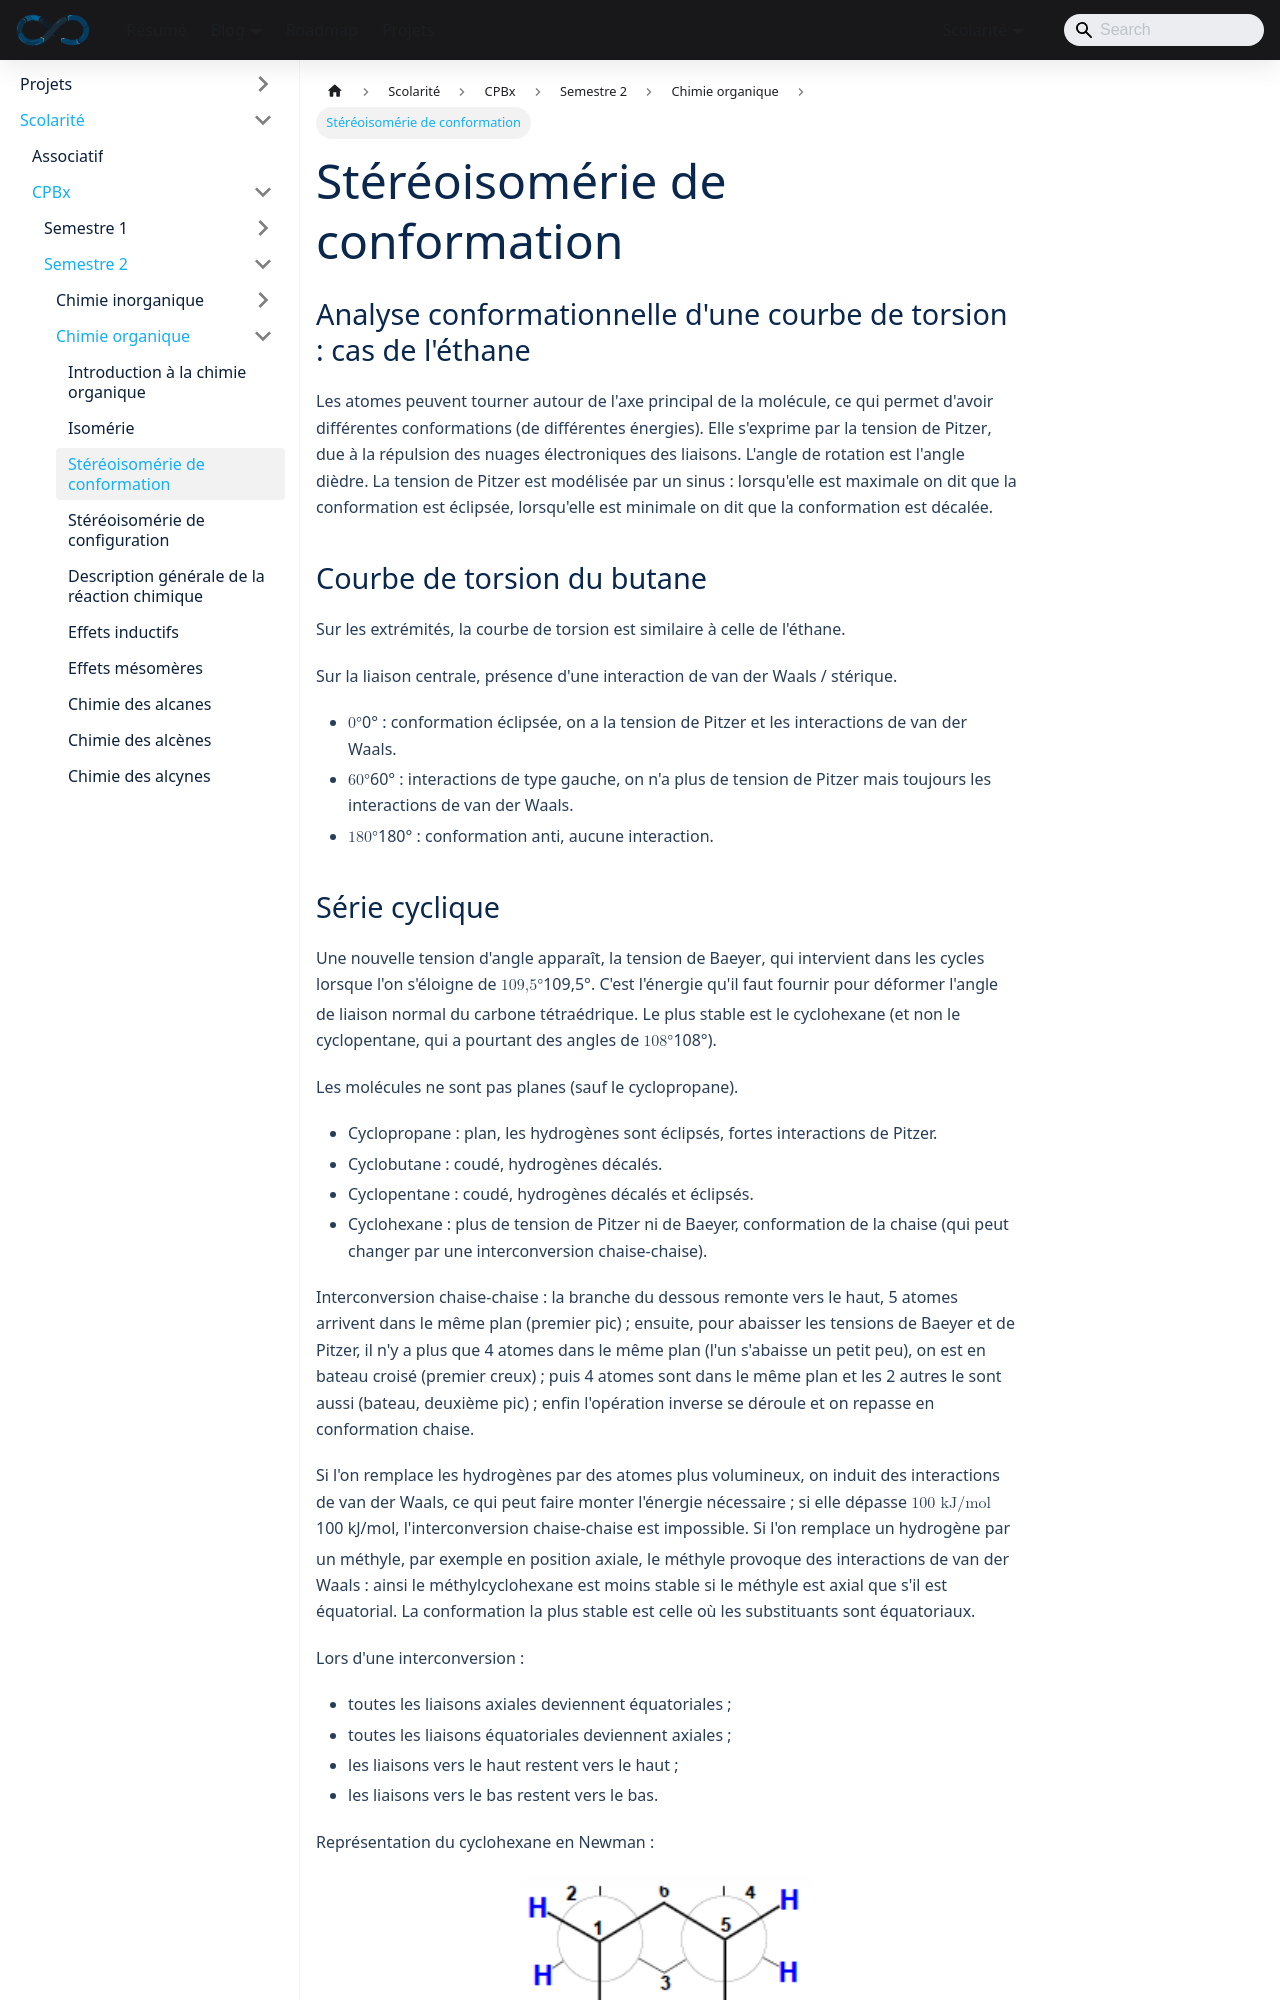

repository: sedelpeuch/sedelpeuch.github.io · page: docs/scolarite/cpbx/s2/chimie-organique/stereoisomerie-de-conformation/index.html · generator: docusaurus

---
title: "Stéréoisomérie de conformation"
description: "Stéréoisomérie de conformation : courbes de torsion de l'éthane et du butane, tensions de Pitzer et de Baeyer, conformations des cycles et interconversion chaise-chaise du cyclohexane."
sidebar_position: 3
---

## Analyse conformationnelle d'une courbe de torsion : cas de l'éthane

Les atomes peuvent tourner autour de l'axe principal de la molécule, ce qui permet d'avoir différentes conformations (de différentes énergies). Elle s'exprime par la **tension de Pitzer**, due à la répulsion des nuages électroniques des liaisons. L'angle de rotation est l'angle **dièdre**. La **tension de Pitzer** est modélisée par un sinus : lorsqu'elle est maximale on dit que la conformation est **éclipsée**, lorsqu'elle est minimale on dit que la conformation est **décalée**.

## Courbe de torsion du butane

Sur les extrémités, la courbe de torsion est similaire à celle de l'éthane.

Sur la liaison centrale, présence d'une **interaction de van der Waals / stérique**.

- $0°$ : conformation **éclipsée**, on a la tension de Pitzer et les interactions de van der Waals.
- $60°$ : interactions de **type gauche**, on n'a plus de tension de Pitzer mais toujours les interactions de van der Waals.
- $180°$ : conformation **anti**, aucune interaction.
